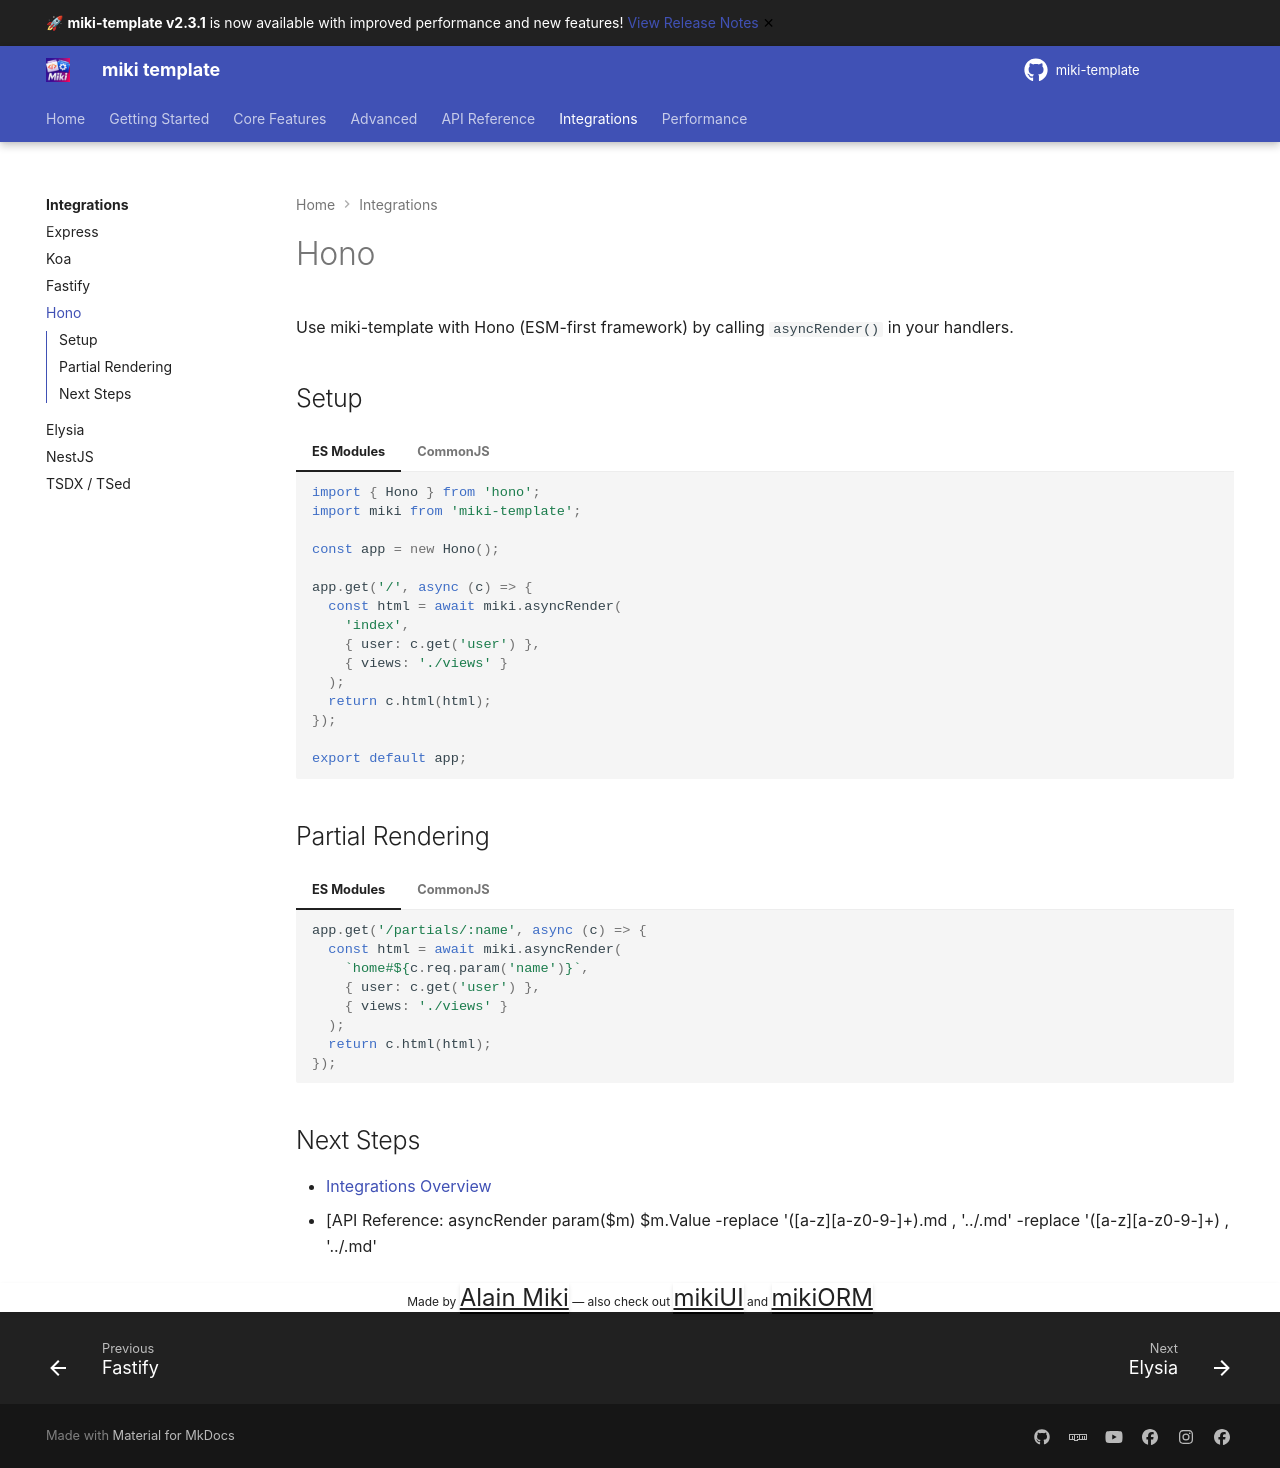

repository: alainmiki/miki-template · page: integrations/hono/index.html · generator: mkdocs

# Hono

Use miki-template with Hono (ESM-first framework) by calling `asyncRender()` in your handlers.

## Setup

=== "ES Modules"

    ```javascript
    import { Hono } from 'hono';
    import miki from 'miki-template';

    const app = new Hono();

    app.get('/', async (c) => {
      const html = await miki.asyncRender(
        'index',
        { user: c.get('user') },
        { views: './views' }
      );
      return c.html(html);
    });

    export default app;
    ```

=== "CommonJS"

    ```javascript
    const { Hono } = require('hono');
    const miki = require('miki-template');

    const app = new Hono();

    app.get('/', async (c) => {
      const html = await miki.asyncRender(
        'index',
        { user: c.get('user') },
        { views: './views' }
      );
      return c.html(html);
    });

    module.exports = app;
    ```

## Partial Rendering

=== "ES Modules"

    ```javascript
    app.get('/partials/:name', async (c) => {
      const html = await miki.asyncRender(
        `home#${c.req.param('name')}`,
        { user: c.get('user') },
        { views: './views' }
      );
      return c.html(html);
    });
    ```

=== "CommonJS"

    ```javascript
    app.get('/partials/:name', async (c) => {
      const html = await miki.asyncRender(
        `home#${c.req.param('name')}`,
        { user: c.get('user') },
        { views: './views' }
      );
      return c.html(html);
    });
    ```

## Next Steps

- [Integrations Overview](../index.md)
- [API Reference: asyncRender param($m) $m.Value -replace '([a-z][a-z0-9-]+)\.md
, '../.md' -replace '([a-z][a-z0-9-]+)
, '../.md' 
